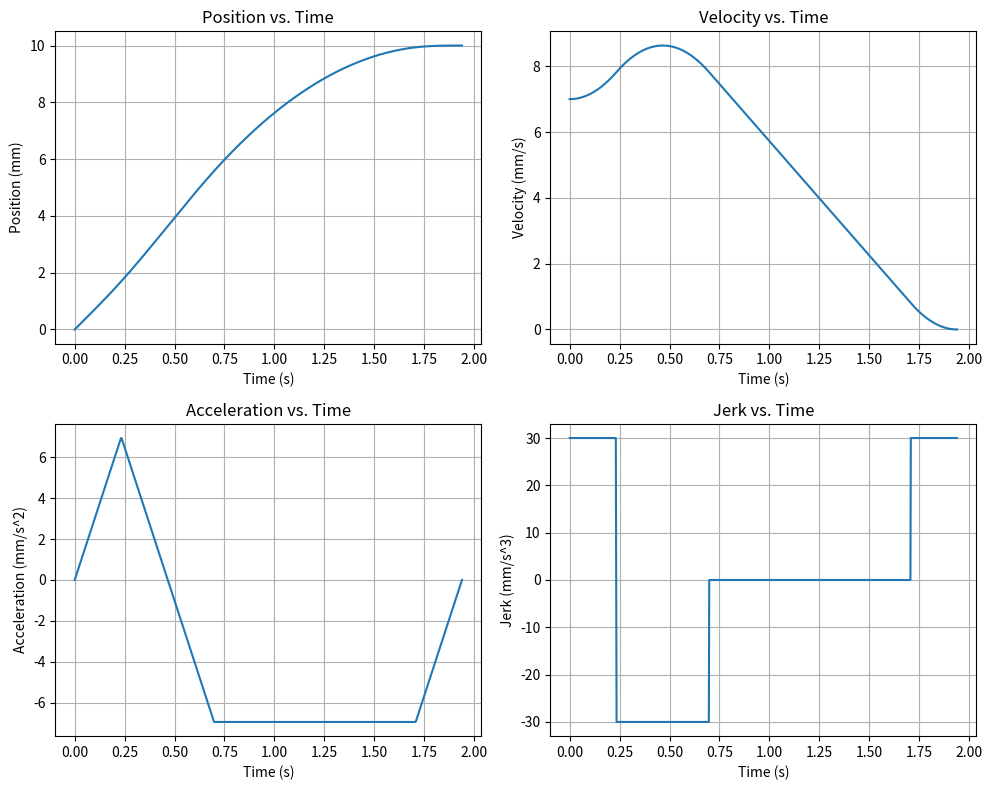

Generate this figure with matplotlib:
from typing import Any, Dict

import numpy as np


def double_s_trajectory(h: float, v0: float, v1: float, v_max: float, a_max: float, j_max: float) -> Dict[str, Any]:
    """
    Calculate the double S-curve trajectory parameters.

    Args:
        h (float): Total displacement
        v0 (float): Initial velocity
        v1 (float): Final velocity
        v_max (float): Maximum velocity
        a_max (float): Maximum acceleration
        j_max (float): Maximum jerk

    Returns:
        Dict[str, Any]: A dictionary containing trajectory parameters
    """
    # 初始化输出参数
    v_max_reached, a_max_reached, a_min_reached = False, False, False

    # 判断轨迹可行性
    T_j_star = min(np.sqrt(np.abs(v1 - v0) / j_max), a_max / j_max)
    if T_j_star < a_max / j_max:
        if h < T_j_star * (v0 + v1):
            print(f"h: {h}, T_j_star: {T_j_star}, v0: {v0}, v1: {v1}")
            print(f"f14: {h**2 * j_max- (v1 + v0)**2*(v1 - v0)}")
            raise ValueError("Trajectory is not feasible: h > T_j_star * (v0 + v1)")
    else:
        if h < (v0 + v1) * (T_j_star + np.abs(v1 - v0) / a_max) / 2:
            print(f"h: {h}, T_j_star: {T_j_star}, v0: {v0}, v1: {v1}, a_max: {a_max}")
            raise ValueError("Trajectory is not feasible: h > (v0 + v1) * (T_j_star + np.abs(v1 - v0) / a_max) / 2")

    # 假设v_max可达
    a_max_reached = (v_max - v0) * j_max >= a_max**2
    if a_max_reached:
        # a_max可达, 使用式(3.22)
        T_j1 = a_max / j_max
        T_a = T_j1 + (v_max - v0) / a_max
    else:
        # a_max不可达，使用式(3.21)
        T_j1 = np.sqrt(np.abs(v_max - v0) / j_max)
        T_a = 2 * T_j1

    a_min_reached = (v_max - v1) * j_max >= a_max**2
    if a_min_reached:
        # a_max可达, 使用式(3.24)
        T_j2 = a_max / j_max
        T_d = T_j2 + (v_max - v1) / a_max
    else:
        # a_max不可达，使用式(3.23)
        T_j2 = np.sqrt(np.abs(v_max - v1) / j_max)
        T_d = 2 * T_j2
    # 计算恒速段时间, 使用式(3.25)
    h_acc = h - (v0 + v_max) / 2 * T_a - (v1 + v_max) / 2 * T_d
    T_v = h_acc / v_max

    if T_v > 0:
        # v_max可以达到
        v_max_reached = True
    else:
        # v_max不可达，使用公式(3.26a),(3.26b),(3.26c)和(3.27)计算T_a和T_d
        v_max_reached = False
        T_v = 0
        for _ in range(1000):
            delta_v = (
                (a_max**4 / j_max**2) + 2 * (v0**2 + v1**2) + a_max * (4 * h - 2 * (a_max / j_max) * (v0 + v1))
            )  # (3.27)
            T_j1 = T_j2 = a_max / j_max  # (3.26a)
            T_a = (a_max**2 / j_max - 2 * v0 + np.sqrt(delta_v)) / (2 * a_max)  # (3.26b)
            T_d = (a_max**2 / j_max - 2 * v1 + np.sqrt(delta_v)) / (2 * a_max)  # (3.26c)

            # 检查a_max是否可达
            if T_a > 2 * T_j1 and T_d > 2 * T_j2:
                break

            a_max *= 0.98
            if a_max <= 1e-6:
                break
        if T_a < 0 or T_d < 0:
            if v0 > v1:
                T_d = 2 * h / (v1 + v0)  # (3.28a)
                T_j2 = (j_max * h - np.sqrt(j_max * (j_max * h**2 + (v1 + v0) ** 2 * (v1 - v0)))) / (
                    j_max * (v1 + v0)
                )  # (3.28b)
                T_a, T_j1 = 0, 0
            else:
                T_a = 2 * h / (v1 + v0)  # (3.29a)
                T_j1 = (j_max * h - np.sqrt(j_max * (j_max * h**2 - (v1 + v0) ** 2 * (v1 - v0)))) / (
                    j_max * (v1 + v0)
                )  # (3.29b)
                T_d, T_j2 = 0, 0

    a_lim_a = j_max * T_j1
    a_lim_d = -j_max * T_j2
    v_lim = v0 + a_lim_a * (T_a - T_j1)
    a_max_reached = a_max - a_lim_a < 1e-6
    a_min_reached = a_max + a_lim_d < 1e-6

    return {
        "T_j1": T_j1,
        "T_j2": T_j2,
        "T_a1": T_a - 2 * T_j1,
        "T_a2": T_d - 2 * T_j2,
        "T_a": T_a,
        "T_v": T_v,
        "T_d": T_d,
        "T": T_a + T_v + T_d,
        "a_max_reached": a_max_reached,
        "a_min_reached": a_min_reached,
        "v_max_reached": v_max_reached,
        "a_lim_a": a_lim_a,
        "a_lim_d": a_lim_d,
        "v_lim": v_lim,
    }


class SevenPhaseProfile:
    """
    Represents a seven-phase motion profile for trajectory planning.

    This class implements a seven-phase motion profile that includes
    acceleration, constant velocity, and deceleration phases with
    smooth jerk transitions.
    """

    def __init__(
        self, v_str: float, v_end: float, arc_length: float, v_max: float, a_max: float, j_max: float, Ts: float
    ):
        """
        Initialize the SevenPhaseProfile.

        Args:
            v_str (float): Start velocity
            v_end (float): End velocity
            arc_length (float): Total path length
            v_max (float): Maximum velocity
            a_max (float): Maximum acceleration
            j_max (float): Maximum jerk
            Ts (float): Sampling time
        """
        self.v_str = v_str
        self.v_end = v_end
        self.arc_length = arc_length
        self.v_max = v_max
        self.a_max = a_max
        self.j_max = j_max
        self.Ts = Ts

    def generate_profile(self):
        result = double_s_trajectory(self.arc_length, self.v_str, self.v_end, self.v_max, self.a_max, self.j_max)
        self.jerk_profile = np.array([self.j_max, 0, -self.j_max, 0, -self.j_max, 0, self.j_max])
        self.time_profile = np.array(
            [
                result["T_j1"],
                result["T_a1"],
                result["T_j1"],
                result["T_v"],
                result["T_j2"],
                result["T_a2"],
                result["T_j2"],
            ]
        )
        self.total_time = np.sum(self.time_profile)
        self.result = result

    def get_motion_state(self, t):
        T_j1, T_a1, _, T_v, T_j2, T_a2, _ = self.time_profile
        T_a = 2 * T_j1 + T_a1
        T = self.total_time

        self.a_lim_a, self.a_lim_d = self.result["a_lim_a"], self.result["a_lim_d"]
        self.v_lim = self.result["v_lim"]

        if 0 <= t < T_j1:
            return self.run_phase_1(t)
        elif T_j1 <= t < T_j1 + T_a1:
            return self.run_phase_2(t)
        elif T_j1 + T_a1 <= t < T_a:
            return self.run_phase_3(t)
        elif T_a <= t < T_a + T_v:
            return self.run_phase_4(t)
        elif T_a + T_v <= t < T_a + T_v + T_j2:
            return self.run_phase_5(t)
        elif T_a + T_v + T_j2 <= t < T_a + T_v + T_j2 + T_a2:
            return self.run_phase_6(t)
        elif T - T_j2 <= t <= T:
            return self.run_phase_7(t)
        else:
            raise ValueError("Invalid time value")

    def run_phase_1(self, t):
        J, v_str = self.j_max, self.v_str
        a = J * t
        v = v_str + J * t**2 / 2
        s = self.v_str * t + J * t**3 / 6
        return s, v, a, J

    def run_phase_2(self, t):
        J, v_str, a_lim_a = self.j_max, self.v_str, self.a_lim_a
        T_j1 = self.time_profile[0]
        a = a_lim_a
        v = v_str + a_lim_a * (t - T_j1 / 2)
        s = self.v_str * t + a_lim_a / 6 * (3 * t**2 - 3 * T_j1 * t + T_j1**2)
        return s, v, a, 0

    def run_phase_3(self, t):
        J, v_lim = self.j_max, self.v_lim
        T_a = self.time_profile[0] + self.time_profile[1] + self.time_profile[2]
        a = J * (T_a - t)
        v = v_lim - J * (T_a - t) ** 2 / 2
        s = (self.v_str + v_lim) * T_a / 2 - v_lim * (T_a - t) + J * (T_a - t) ** 3 / 6
        return s, v, a, -J

    def run_phase_4(self, t):
        v_lim = self.v_lim
        T_a = sum(self.time_profile[:3])
        s = (self.v_str + v_lim) * T_a / 2 + v_lim * (t - T_a)
        return s, v_lim, 0, 0

    def run_phase_5(self, t):
        J, v_lim = self.j_max, self.v_lim
        T = self.total_time
        T_d = self.time_profile[4] + self.time_profile[5] + self.time_profile[6]
        a = -J * (t - T + T_d)
        v = v_lim - J * (t - T + T_d) ** 2 / 2
        s = self.arc_length - (v_lim + self.v_end) * T_d / 2 + v_lim * (t - T + T_d) - J * (t - T + T_d) ** 3 / 6
        return s, v, a, -J

    def run_phase_6(self, t):
        J, v_lim, a_lim_d = self.j_max, self.v_lim, self.a_lim_d
        T = self.total_time
        T_d = self.time_profile[4] + self.time_profile[5] + self.time_profile[6]
        T_j2 = self.time_profile[4]
        a = a_lim_d
        v = v_lim + a_lim_d * (t - T + T_d - T_j2 / 2)
        s = (
            self.arc_length
            - (v_lim + self.v_end) * T_d / 2
            + v_lim * (t - T + T_d)
            + a_lim_d / 6 * (3 * (t - T + T_d) ** 2 - 3 * T_j2 * (t - T + T_d) + T_j2**2)
        )
        return s, v, a, 0

    def run_phase_7(self, t):
        J, v_end = self.j_max, self.v_end
        T = self.total_time
        a = -J * (T - t)
        v = v_end + J * (T - t) ** 2 / 2
        s = self.arc_length - v_end * (T - t) - J * (T - t) ** 3 / 6
        return s, v, a, J


if __name__ == "__main__":
    import matplotlib.pyplot as plt

    # p = SevenPhaseProfile(1, 0, 10, 5, 10, 30, 0.002)
    p = SevenPhaseProfile(7, 0, 10, 10, 10, 30, 0.002)
    p.generate_profile()
    total_t = p.total_time
    S, V, A, J = [], [], [], []
    T = np.linspace(0, total_t, 1000)
    for t in T:
        s, v, a, j = p.get_motion_state(t)
        S.append(s)
        V.append(v)
        A.append(a)
        J.append(j)

    plt.figure(figsize=(10, 8))
    plt.subplot(2, 2, 1)
    plt.plot(T, S)
    plt.xlabel("Time (s)")
    plt.ylabel("Position (mm)")
    plt.title("Position vs. Time")
    plt.grid(True)

    plt.subplot(2, 2, 2)
    plt.plot(T, V)
    plt.xlabel("Time (s)")
    plt.ylabel("Velocity (mm/s)")
    plt.title("Velocity vs. Time")
    plt.grid(True)

    plt.subplot(2, 2, 3)
    plt.plot(T, A)
    plt.xlabel("Time (s)")
    plt.ylabel("Acceleration (mm/s^2)")
    plt.title("Acceleration vs. Time")
    plt.grid(True)

    plt.subplot(2, 2, 4)
    plt.plot(T, J)
    plt.xlabel("Time (s)")
    plt.ylabel("Jerk (mm/s^3)")
    plt.title("Jerk vs. Time")
    plt.grid(True)

    plt.tight_layout()
    plt.show()
